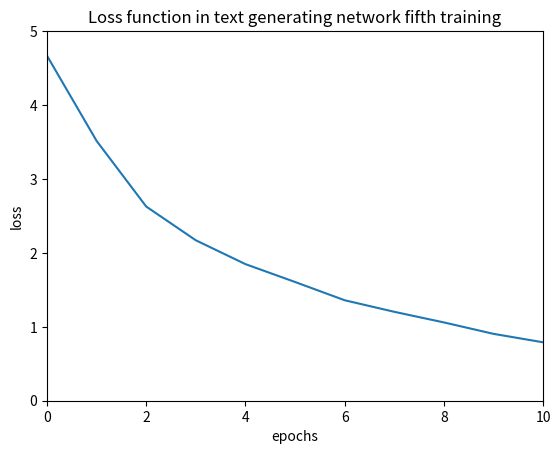

Write Python code to recreate this figure.
import matplotlib.pyplot as plt

loss_values = [4.6746, 3.5598, 2.7099, 2.1895, 1.8851, 1.5989, 1.3672, 1.2257, 1.0509, 0.9267, 0.8131,
               0.7378, 0.6291, 0.5565, 0.4915, 0.4531, 0.3965, 0.3634, 0.3212, 0.2908]
epochs = [i for i in range(20)]

loss_values = [4.6727, 3.5110, 2.6576, 2.1764, 1.8363, 1.6110, 1.3768, 1.2197, 1.0462, 0.9192]
epochs = [i for i in range(10)]


loss_values = [4.7790, 3.6358, 2.7211, 2.2344,
1.9192, 1.6764, 1.4765, 1.2542,
1.1116, 0.9942, 0.8643, 0.7487,
0.6614, 0.6101, 0.5372, 0.4647,
0.4149, 0.3764, 0.3342, 0.3065]
epochs = [i for i in range(20)]

loss_values = [4.7840, 3.6616, 2.7529, 2.2899, 1.9849, 1.7047, 1.4723, 1.2620, 1.1316, 0.9975]
epochs = [i for i in range(10)]

loss_values = [4.6667,
3.5142,
2.6267,
2.1703,
1.8479,
1.6064,
1.3594,
1.2030,
 1.0595,
0.9049,
 0.7904,
 0.7093,
 0.6186,
 0.5520,
0.4822,
 0.4211,
 0.3899,
0.3331,
0.3151,
0.2768]

epochs = [i for i in range(20)]

plt.plot(epochs, loss_values)
plt.xlim(0, 10)
plt.ylim(0, 5)
plt.title('Loss function in text generating network fifth training')
plt.xlabel("epochs")
plt.ylabel("loss")
plt.show()


